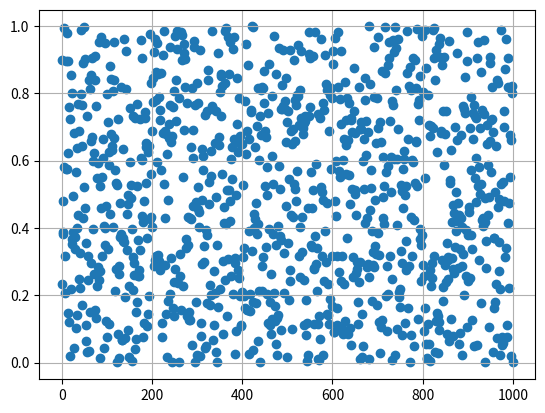

Reproduce this figure in Python.
import numpy as np
from matplotlib import pyplot as plt

data = np.random.random(1000)
q = np.arange(1000)
x = np.median(data)
y = np.average(data)
print(x, y)
plt.grid()
plt.scatter(q, data)
plt.show()

